Run: headless pygame with SDL's dummy video driver; simulated clock (each Clock.tick advances the game by its frame time, no real sleeping); random seed 0; keys injected as events and as key.get_pressed() state; mouse plan: one left click at the window centre at the start of phase 2, then a move to the lower-right quarter at the start of phase 3.
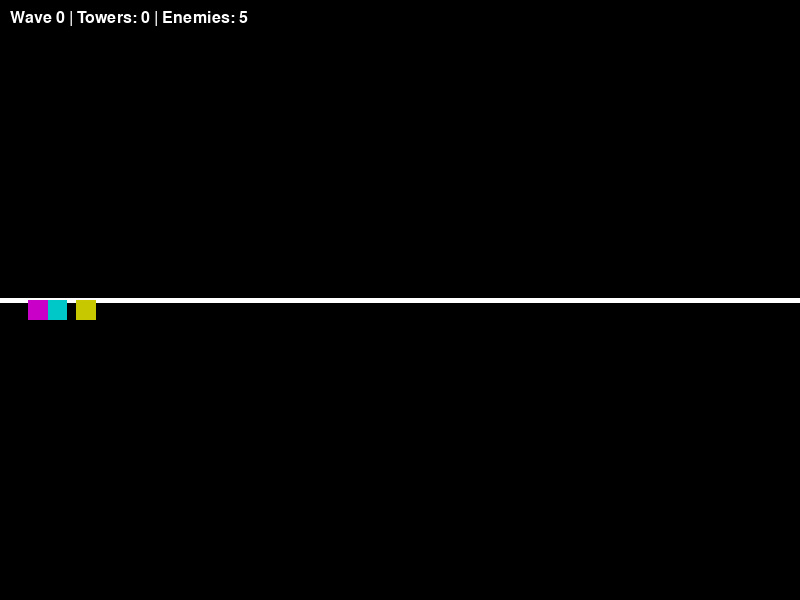
Frame 1 of 4 · flips 1–60 · no input
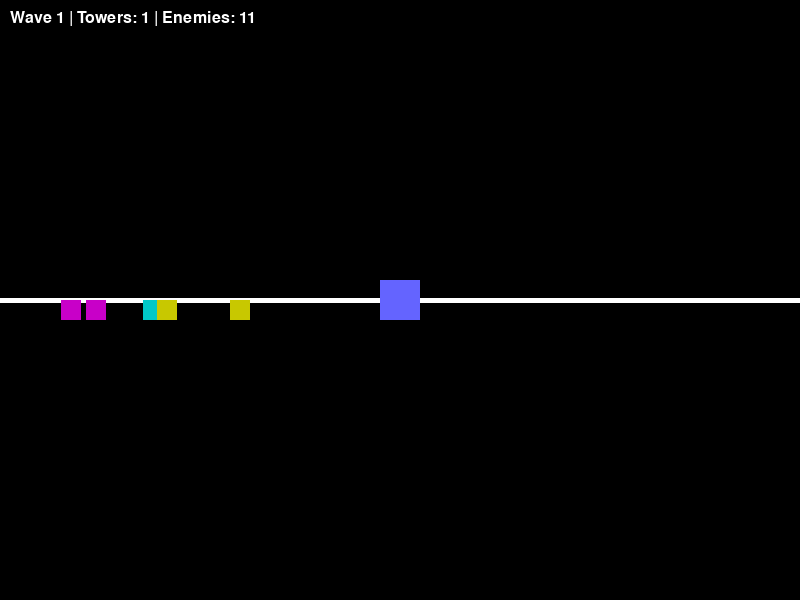
Frame 2 of 4 · flips 61–180 · clicked the window centre · tapped SPACE, RETURN · held RIGHT (→), D
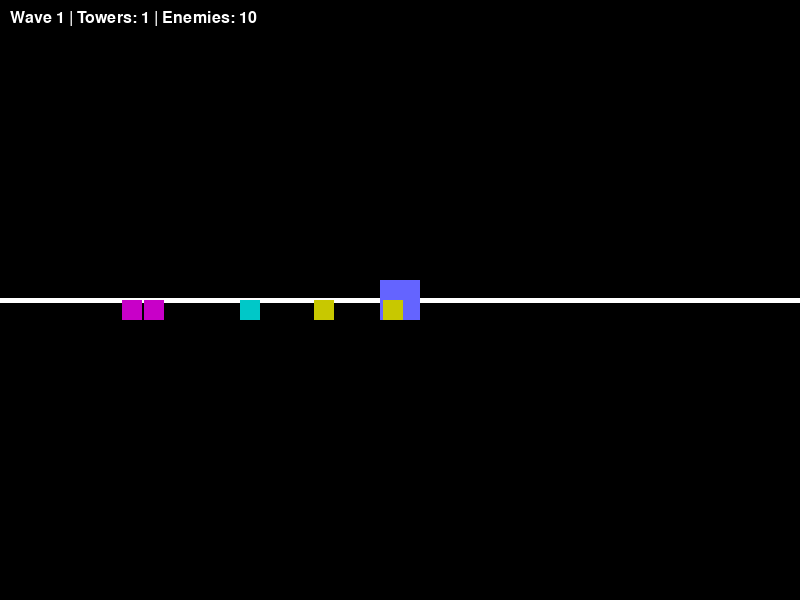
Frame 3 of 4 · flips 181–300 · moved the mouse to the lower-right quarter · held DOWN (↓), S
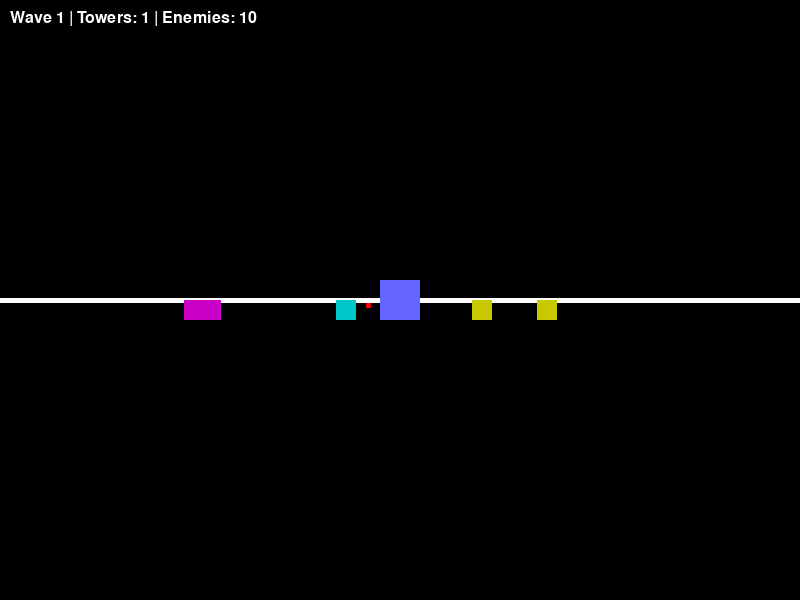
Frame 4 of 4 · flips 301–420 · held LEFT (←), A, UP (↑), W

The pygame program that drew these frames:

import pygame
import sys
import random

# Game settings
SCREEN_WIDTH = 800
SCREEN_HEIGHT = 600
FPS = 60

# Colors
WHITE = (255, 255, 255)
BLACK = (0, 0, 0)
GREEN = (0, 255, 0)
RED = (255, 0, 0)

pygame.init()
screen = pygame.display.set_mode((SCREEN_WIDTH, SCREEN_HEIGHT))
pygame.display.set_caption("Kule Savunma Oyunu")
clock = pygame.time.Clock()

font = pygame.font.SysFont(None, 24)

# Path for enemies (simple horizontal line)
PATH = [(0, SCREEN_HEIGHT // 2), (SCREEN_WIDTH, SCREEN_HEIGHT // 2)]

class Enemy(pygame.sprite.Sprite):
    def __init__(self, hp, speed, color):
        super().__init__()
        self.image = pygame.Surface((20, 20))
        self.image.fill(color)
        self.rect = self.image.get_rect()
        self.rect.x, self.rect.y = PATH[0]
        self.hp = hp
        self.speed = speed
        self.pos = pygame.math.Vector2(self.rect.x, self.rect.y)

    def update(self, dt):
        if self.rect.x < PATH[1][0]:
            self.pos.x += self.speed * dt
            self.rect.x = int(self.pos.x)
        else:
            self.kill()
            # Enemy reached the end - reduce player lives etc.

class Tower(pygame.sprite.Sprite):
    def __init__(self, x, y, range_radius, damage, fire_rate, color):
        super().__init__()
        self.image = pygame.Surface((40, 40))
        self.image.fill(color)
        self.rect = self.image.get_rect(center=(x, y))
        self.range = range_radius
        self.damage = damage
        self.fire_rate = fire_rate
        self.last_shot = 0
        self.level = 1
        self.base_color = color

    def upgrade(self):
        self.level += 1
        self.damage += 1
        self.range += 10
        self.image.fill(tuple(min(255, c + 40) for c in self.base_color))

    def update(self, dt, enemies, projectiles):
        self.last_shot += dt
        if self.last_shot >= self.fire_rate:
            # find target
            target = None
            closest_dist = self.range
            for enemy in enemies:
                dist = pygame.math.Vector2(enemy.rect.center).distance_to(self.rect.center)
                if dist <= closest_dist:
                    closest_dist = dist
                    target = enemy
            if target:
                projectile = Projectile(self.rect.centerx, self.rect.centery, target, self.damage)
                projectiles.add(projectile)
                self.last_shot = 0

class Projectile(pygame.sprite.Sprite):
    def __init__(self, x, y, target, damage):
        super().__init__()
        self.image = pygame.Surface((5, 5))
        self.image.fill(RED)
        self.rect = self.image.get_rect(center=(x, y))
        self.target = target
        self.speed = 300
        self.damage = damage

    def update(self, dt, enemies):
        if not self.target.alive():
            self.kill()
            return
        direction = pygame.math.Vector2(self.target.rect.center) - pygame.math.Vector2(self.rect.center)
        distance = direction.length()
        if distance <= self.speed * dt:
            # Hit the target
            self.target.hp -= self.damage
            if self.target.hp <= 0:
                self.target.kill()
            self.kill()
        else:
            direction.normalize_ip()
            move = direction * self.speed * dt
            self.rect.move_ip(move)

# Tower types
def create_basic_tower(x, y):
    return Tower(x, y, range_radius=120, damage=1, fire_rate=0.8, color=(100, 100, 255))

def create_fast_tower(x, y):
    return Tower(x, y, range_radius=100, damage=1, fire_rate=0.3, color=(100, 255, 100))

def create_heavy_tower(x, y):
    return Tower(x, y, range_radius=150, damage=2, fire_rate=1.2, color=(255, 100, 100))

# Enemy types
def create_basic_enemy():
    return Enemy(hp=3, speed=50, color=(0, 200, 200))

def create_fast_enemy():
    return Enemy(hp=2, speed=80, color=(200, 200, 0))

def create_tank_enemy():
    return Enemy(hp=5, speed=30, color=(200, 0, 200))

TOWER_TYPES = [create_basic_tower, create_fast_tower, create_heavy_tower]
ENEMY_TYPES = [create_basic_enemy, create_fast_enemy, create_tank_enemy]

towers = pygame.sprite.Group()
enemies = pygame.sprite.Group()
projectiles = pygame.sprite.Group()

def spawn_wave(wave_number):
    num_enemies = 5 + wave_number
    for i in range(num_enemies):
        enemy_type = random.choice(ENEMY_TYPES)
        enemy = enemy_type()
        enemy.hp += wave_number  # increase hp each wave
        enemy.speed += wave_number * 2
        enemy.rect.x -= i * 40  # stagger spawns
        enemies.add(enemy)

wave = 0
spawn_wave(wave)

selected_tower_type = 0
running = True
while running:
    dt = clock.tick(FPS) / 1000.0

    for event in pygame.event.get():
        if event.type == pygame.QUIT:
            running = False
        elif event.type == pygame.KEYDOWN:
            if event.key == pygame.K_ESCAPE:
                running = False
            elif event.key == pygame.K_TAB:
                selected_tower_type = (selected_tower_type + 1) % len(TOWER_TYPES)
            elif event.key == pygame.K_SPACE:
                wave += 1
                spawn_wave(wave)
        elif event.type == pygame.MOUSEBUTTONDOWN and event.button == 1:
            x, y = pygame.mouse.get_pos()
            tower = TOWER_TYPES[selected_tower_type](x, y)
            towers.add(tower)
        elif event.type == pygame.MOUSEBUTTONDOWN and event.button == 3:
            # upgrade tower on right click
            for tower in towers:
                if tower.rect.collidepoint(event.pos):
                    tower.upgrade()

    # update entities
    enemies.update(dt)
    projectiles.update(dt, enemies)
    for tower in towers:
        tower.update(dt, enemies, projectiles)

    screen.fill(BLACK)

    # draw path line
    pygame.draw.line(screen, WHITE, PATH[0], PATH[1], 5)

    towers.draw(screen)
    enemies.draw(screen)
    projectiles.draw(screen)

    info = font.render(f"Wave {wave} | Towers: {len(towers)} | Enemies: {len(enemies)}", True, WHITE)
    screen.blit(info, (10, 10))

    pygame.display.flip()

pygame.quit()
sys.exit()
